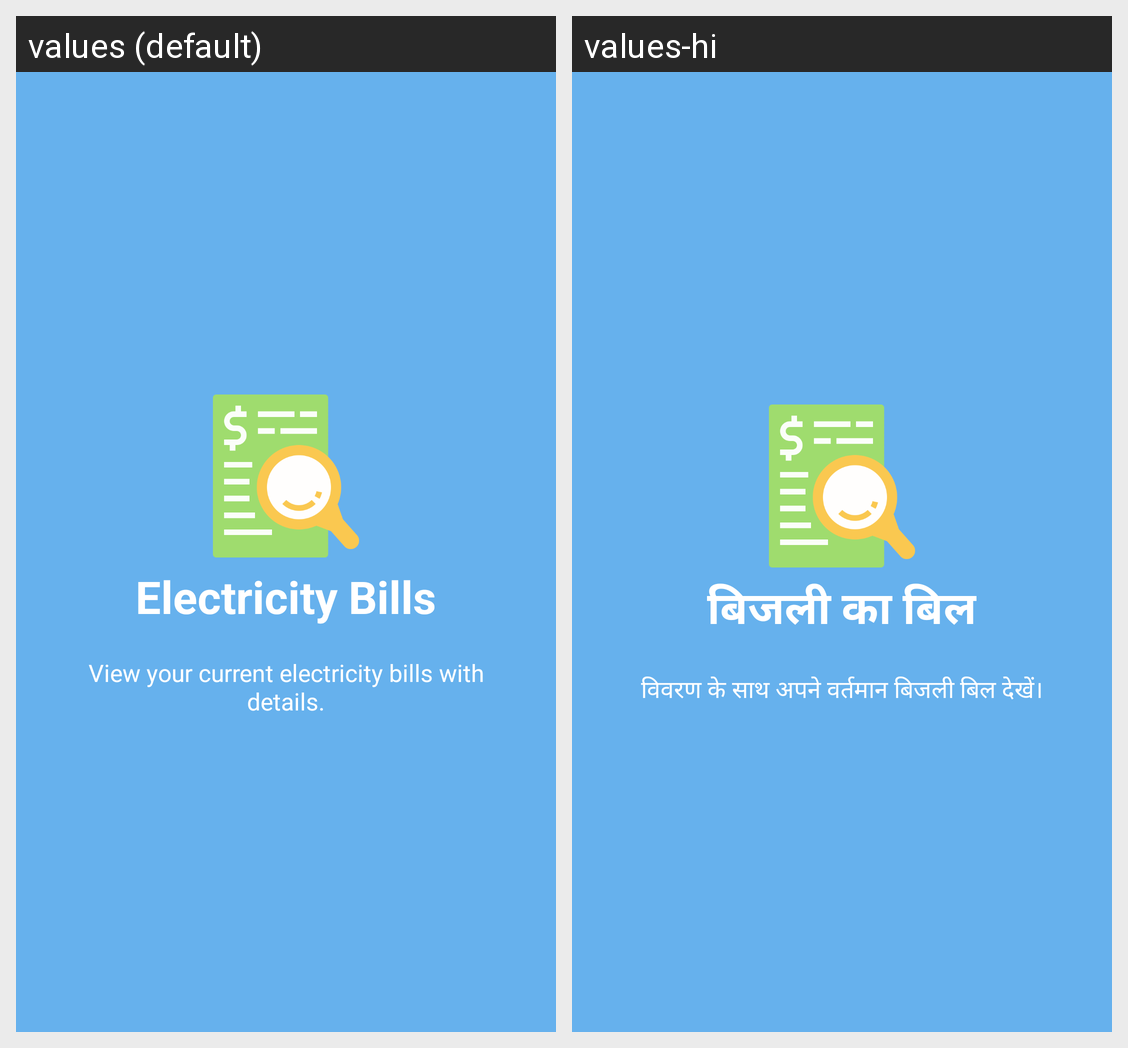

Translations of the strings shown on this Android screen, per locale in the grid:
Android screen res/layout/welcome_slide3.xml rendered under 2 locales, left to right: values (default), values-hi. Device: Nexus 5 (rendered at 1080×1920; each locale shown at half size, 540×960, under a caption strip naming it); theme AppTheme.
Strings drawn on this screen, with the default value and each locale's value (text and hints the layout hard-codes, and strings that could not be matched under every locale, appear in the picture but are not listed):

slide_3_title
  values: Electricity Bills
  values-hi: बिजली का बिल

slide_3_desc
  values: View your current electricity bills with details.
  values-hi: विवरण के साथ अपने वर्तमान बिजली बिल देखें।
